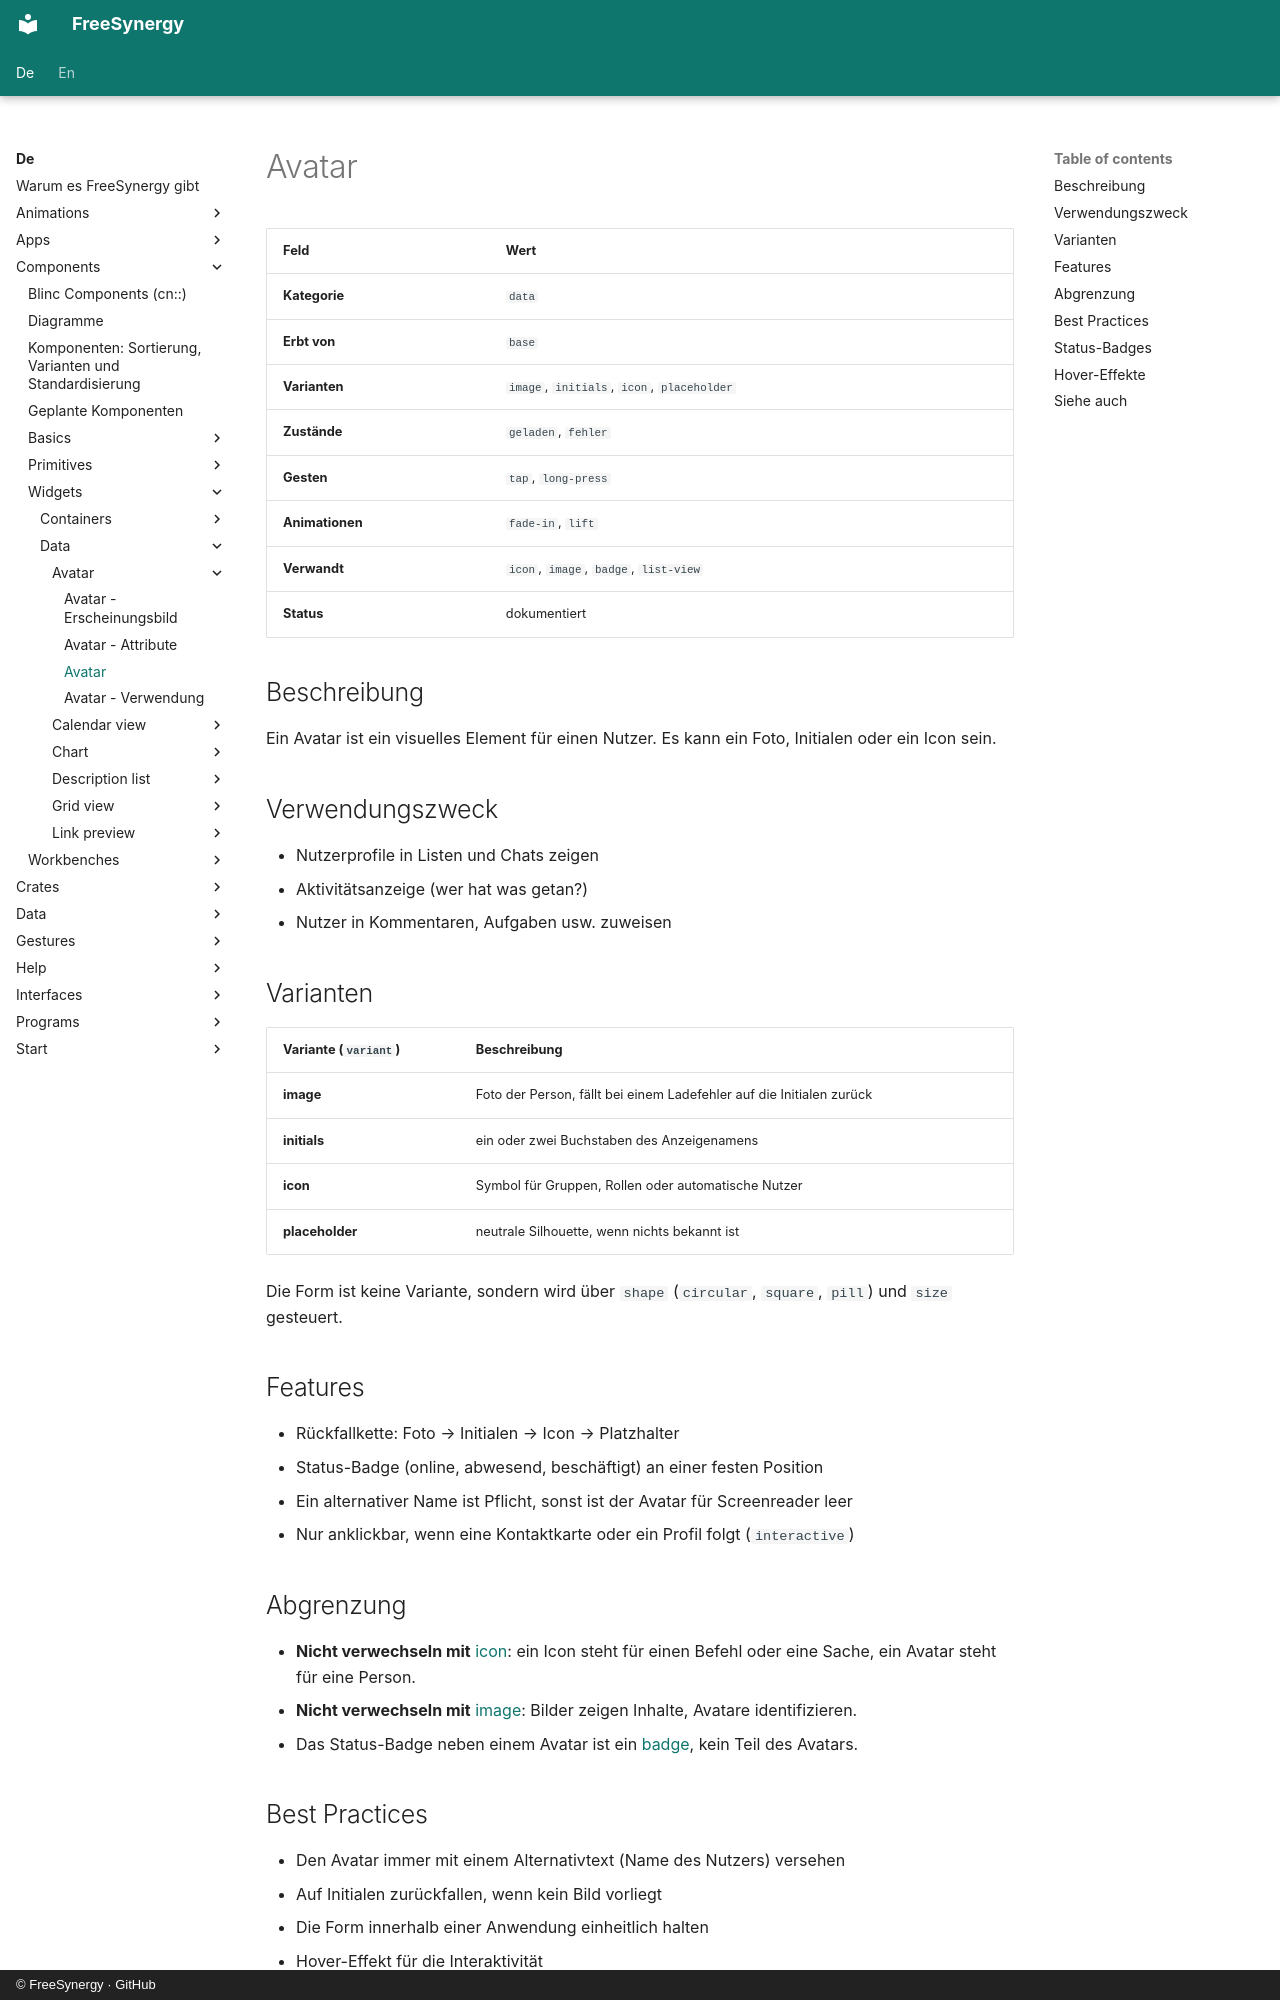

repository: FreeSynergy/fs-documentation · page: de/components/widgets/data/avatar/description/index.html · generator: mkdocs · copyright: © FreeSynergy · GitHub

# Avatar

| Feld | Wert |
|------|------|
| **Kategorie** | `data` |
| **Erbt von** | `base` |
| **Varianten** | `image`, `initials`, `icon`, `placeholder` |
| **Zustände** | `geladen`, `fehler` |
| **Gesten** | `tap`, `long-press` |
| **Animationen** | `fade-in`, `lift` |
| **Verwandt** | `icon`, `image`, `badge`, `list-view` |
| **Status** | dokumentiert |

## Beschreibung
Ein Avatar ist ein visuelles Element für einen Nutzer. Es kann ein Foto, Initialen
oder ein Icon sein.

## Verwendungszweck

- Nutzerprofile in Listen und Chats zeigen
- Aktivitätsanzeige (wer hat was getan?)
- Nutzer in Kommentaren, Aufgaben usw. zuweisen

## Varianten

| Variante (`variant`) | Beschreibung |
|----------------------|--------------|
| **image** | Foto der Person, fällt bei einem Ladefehler auf die Initialen zurück |
| **initials** | ein oder zwei Buchstaben des Anzeigenamens |
| **icon** | Symbol für Gruppen, Rollen oder automatische Nutzer |
| **placeholder** | neutrale Silhouette, wenn nichts bekannt ist |

Die Form ist keine Variante, sondern wird über `shape` (`circular`, `square`,
`pill`) und `size` gesteuert.

## Features

- Rückfallkette: Foto → Initialen → Icon → Platzhalter
- Status-Badge (online, abwesend, beschäftigt) an einer festen Position
- Ein alternativer Name ist Pflicht, sonst ist der Avatar für Screenreader leer
- Nur anklickbar, wenn eine Kontaktkarte oder ein Profil folgt (`interactive`)

## Abgrenzung

- **Nicht verwechseln mit** [icon](../../../primitives/media/icon/): ein Icon steht für einen Befehl oder eine
  Sache, ein Avatar steht für eine Person.
- **Nicht verwechseln mit** [image](../../../primitives/media/image/): Bilder zeigen Inhalte, Avatare identifizieren.
- Das Status-Badge neben einem Avatar ist ein [badge](../../../primitives/feedback/badge/), kein Teil des Avatars.
